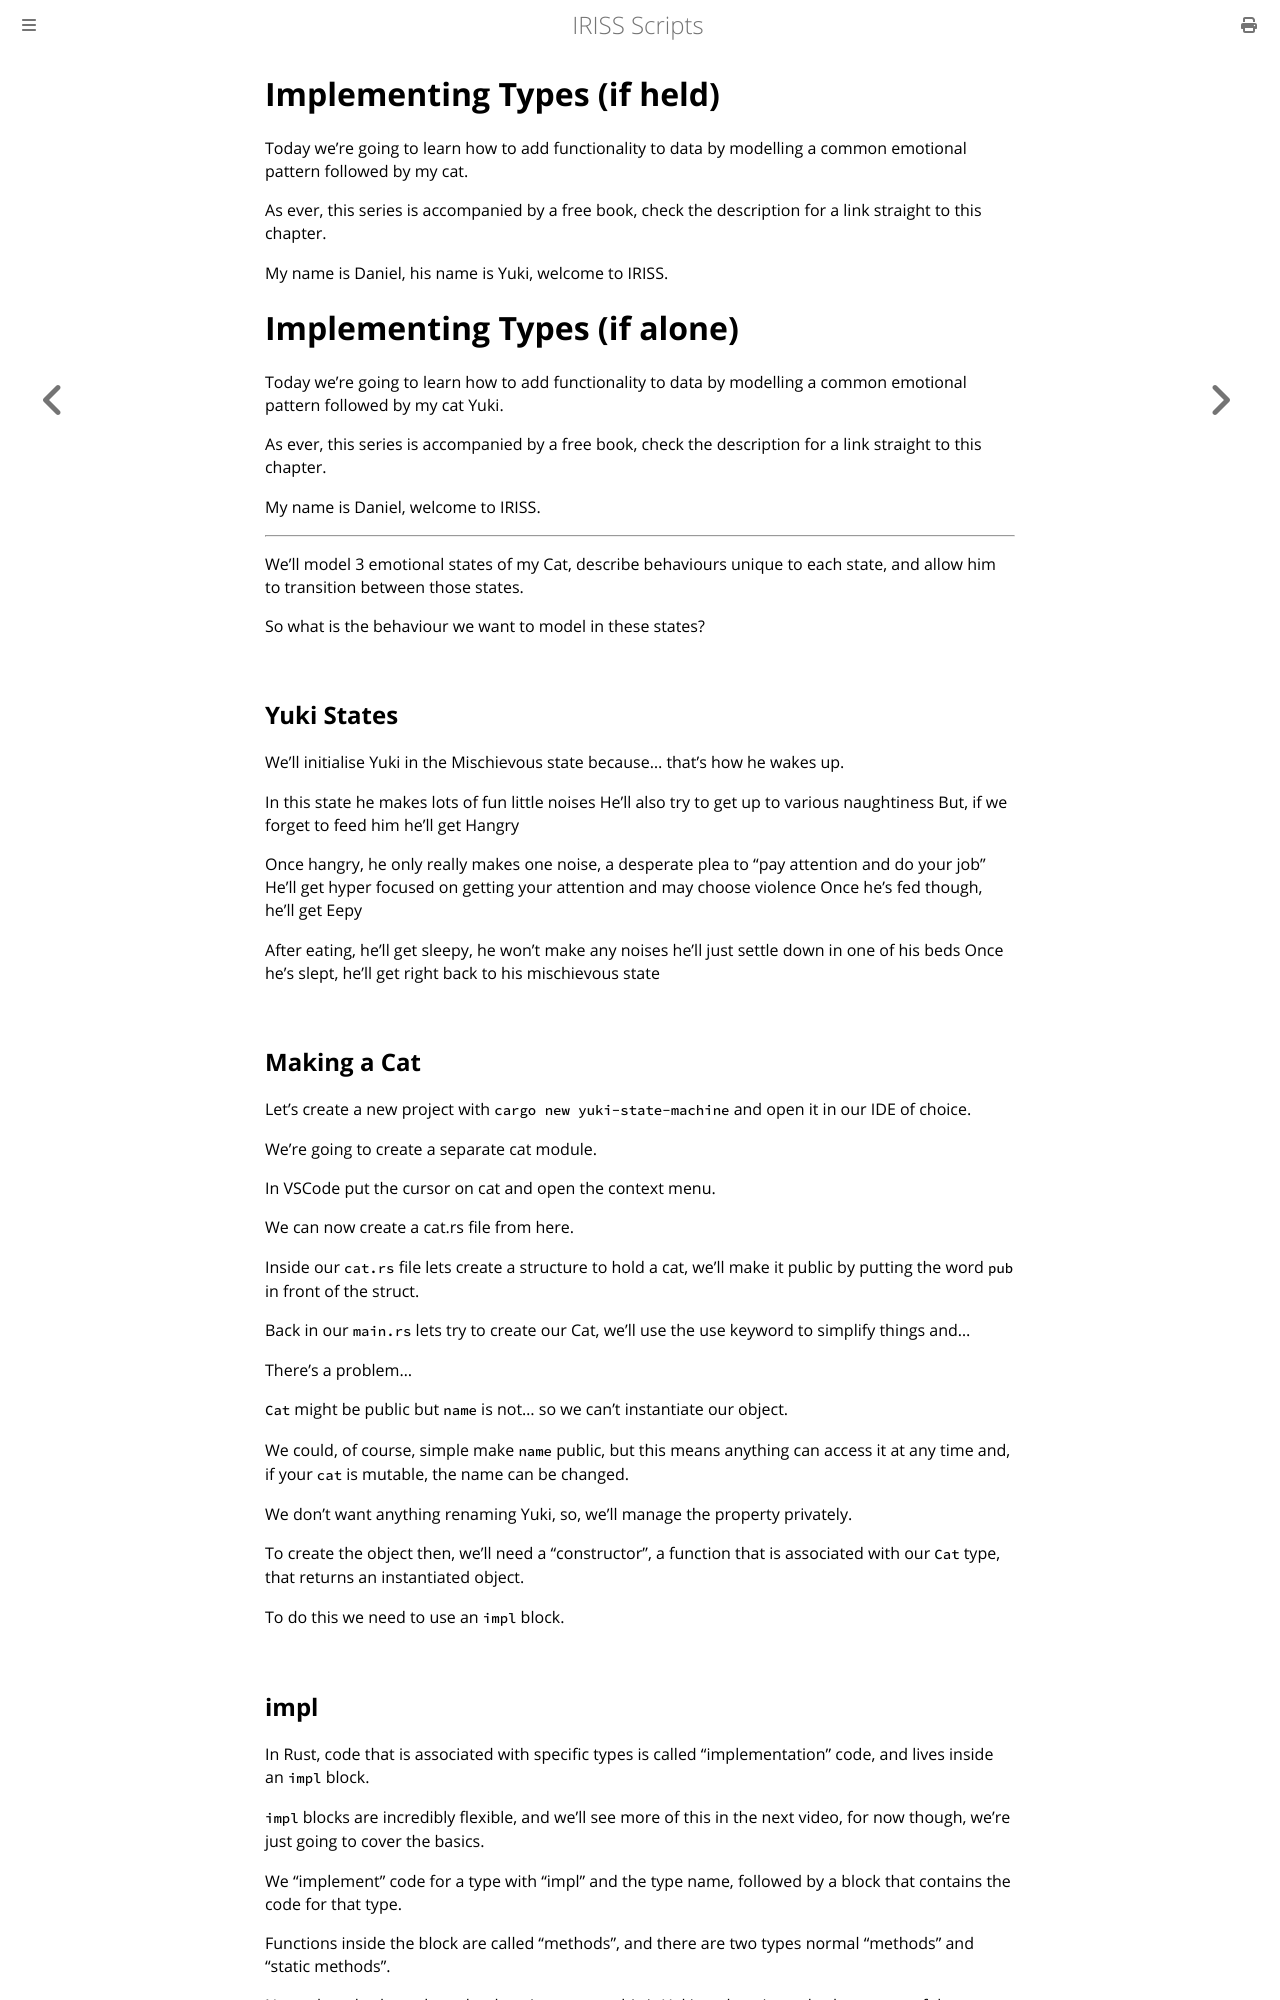

repository: Fios-Quest/YouTube-Scripts · page: iriss/009-iriss.html · generator: mdbook

# Implementing Types (if held)

Today we're going to learn how to add functionality to data by modelling a common emotional pattern followed by my cat.

As ever, this series is accompanied by a free book, check the description for a link straight to this chapter.

My name is Daniel, his name is Yuki, welcome to IRISS.

# Implementing Types (if alone)

Today we're going to learn how to add functionality to data by modelling a common emotional pattern followed by my cat Yuki.

As ever, this series is accompanied by a free book, check the description for a link straight to this chapter.

My name is Daniel, welcome to IRISS.

---

We'll model 3 emotional states of my Cat, describe behaviours unique to each state, and allow him to transition between
those states.

So what is the behaviour we want to model in these states?

## Yuki States

We'll initialise Yuki in the Mischievous state because... that's how he wakes up.

In this state he makes lots of fun little noises
He'll also try to get up to various naughtiness
But, if we forget to feed him he'll get Hangry

Once hangry, he only really makes one noise, a desperate plea to "pay attention and do your job"
He'll get hyper focused on getting your attention and may choose violence
Once he's fed though, he'll get Eepy

After eating, he'll get sleepy, he won't make any noises he'll just settle down in one of his beds
Once he's slept, he'll get right back to his mischievous state

## Making a Cat

Let's create a new project with `cargo new yuki-state-machine` and open it in our IDE of choice.

We're going to create a separate cat module.

In VSCode put the cursor on cat and open the context menu.

We can now create a cat.rs file from here.

Inside our `cat.rs` file lets create a structure to hold a cat, we'll make it public by putting the word `pub` in front of the struct.

Back in our `main.rs` lets try to create our Cat, we'll use the use keyword to simplify things and...

There's a problem...

`Cat` might be public but `name` is not... so we can't instantiate our object.

We could, of course, simple make `name` public, but this means anything can access it at any time and, if your `cat` is mutable, the name can be changed. 

We don't want anything renaming Yuki, so, we'll manage the property privately.

To create the object then, we'll need a "constructor", a function that is associated with our `Cat` type, that returns an instantiated object. 

To do this we need to use an `impl` block.
